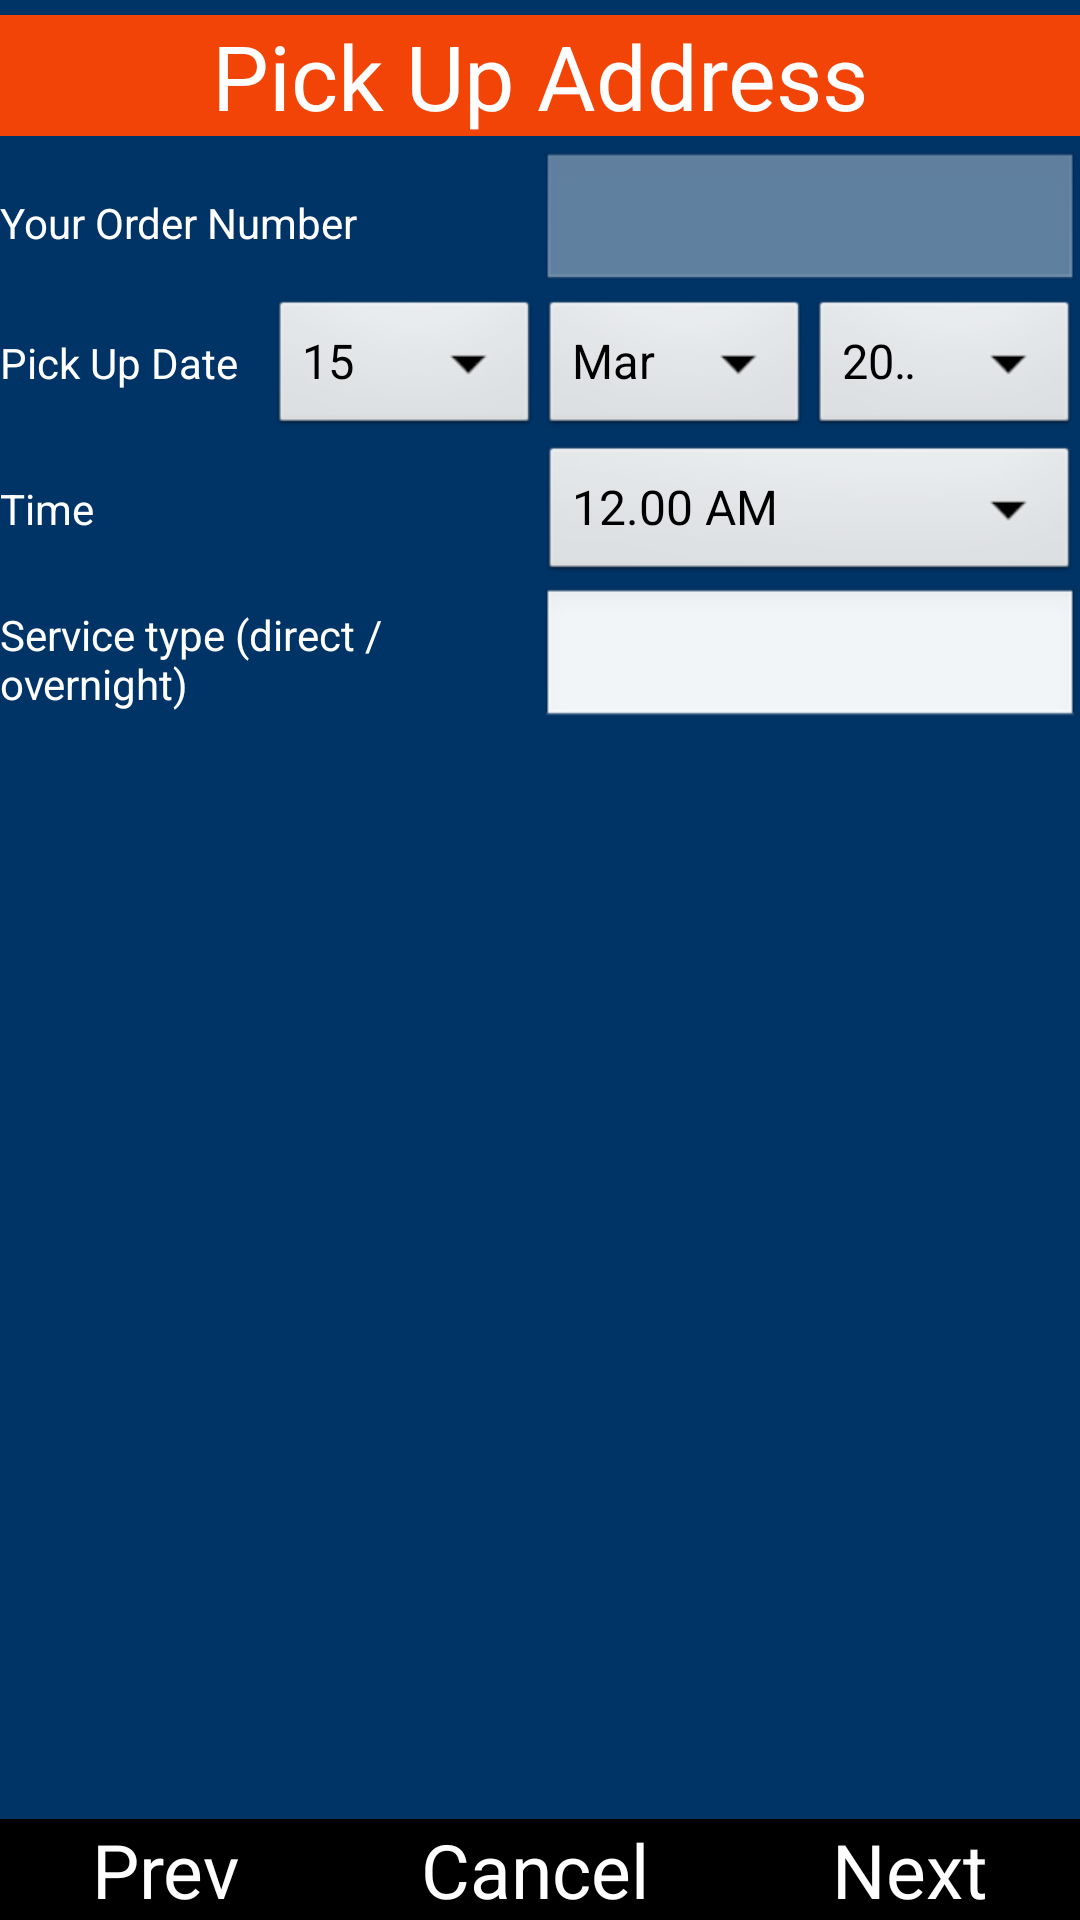

Write the Android layout XML for this screen, with the resource values it uses.
<!-- AndroidManifest.xml: activity theme android:Theme.Black.NoTitleBar.Fullscreen -->
<!-- res/layout/activity_order_home_orders.xml -->
<RelativeLayout xmlns:android="http://schemas.android.com/apk/res/android"
    xmlns:tools="http://schemas.android.com/tools"
    android:layout_width="match_parent"
    android:layout_height="match_parent"
    android:background="@color/btnbg"
    tools:context=".OrderHomeOrdersActivity" >

    <RelativeLayout
        android:id="@+id/R1"
        android:layout_width="wrap_content"
        android:layout_height="wrap_content"
        android:layout_alignParentLeft="true"
        android:layout_alignParentTop="true"
        android:background="@color/red"
        tools:ignore="UselessLeaf,UnknownIdInLayout" >

        <LinearLayout
            android:id="@+id/titlelayout"
            android:layout_width="wrap_content"
            android:layout_height="wrap_content"
            android:layout_alignParentLeft="true"
            android:layout_alignParentRight="true"
            android:orientation="vertical"
            tools:ignore="UselessParent" >

        </LinearLayout>
    </RelativeLayout>

    <RelativeLayout
        android:id="@+id/R2"
        android:layout_width="wrap_content"
        android:layout_height="wrap_content"
        android:layout_above="@+id/R3"
        android:layout_alignParentLeft="true"
        android:layout_below="@+id/R1" >

          <ScrollView
            android:id="@+id/scrollView1"
            android:layout_width="match_parent"
            android:layout_height="wrap_content"
            tools:ignore="UselessParent" >
            
        <LinearLayout
            android:id="@+id/form_layout"
            android:layout_width="match_parent"
            android:layout_height="wrap_content"
            android:gravity="center"
            android:orientation="vertical"
            tools:ignore="UselessParent" >

            <LinearLayout
                android:id="@+id/group1"
                android:layout_width="match_parent"
                android:layout_height="0dp"
                android:layout_gravity="center_horizontal"
                android:layout_weight="1">

                <TextView
                    android:id="@+id/TextView01"
                    android:layout_width="0dp"
                    android:layout_height="wrap_content"
                    android:layout_marginBottom="@dimen/topspace"
                    android:layout_marginTop="@dimen/topspace"
                    android:layout_weight="1"
                    android:gravity="center"
                    android:text="@string/Pickupaddress"
                    android:textAlignment="center"
                    android:textColor="@color/white"
                    android:background="@color/colorPrimary"
                    tools:ignore="NestedWeights"
                    android:textSize="30dp" />

            </LinearLayout>

            <LinearLayout
                android:id="@+id/group2"
                android:layout_width="match_parent"
                android:layout_height="wrap_content"
                android:weightSum="2" >

                <TextView
                    android:id="@+id/orderno_textview"
                    android:layout_width="0dp"
                    android:layout_height="wrap_content"
                    android:layout_gravity="center"
                    android:layout_weight="1"
                    android:text="@string/orderno"
                    android:textColor="@color/white" />

                <EditText
                    android:id="@+id/your_orderno_editText"
                    android:layout_width="0dp"
                    android:layout_height="wrap_content"
                    android:layout_gravity="center"
                    android:layout_weight="1"
                    android:ems="10"
                    android:enabled="false"
                    android:inputType="text"
                    android:textColor="@color/white">

                    <requestFocus />
                </EditText>
            </LinearLayout>

            <LinearLayout
                android:id="@+id/group3"
                android:layout_width="match_parent"
                android:layout_height="wrap_content"
                android:weightSum="4" >

                <TextView
                    android:id="@+id/pickupdate_textview"
                    android:layout_width="0dp"
                    android:layout_height="wrap_content"
                    android:layout_weight="1"
                    android:text="@string/pickupdate"
                    android:textColor="@color/white" />

                <Spinner
                    android:id="@+id/date_Spinner"
                    android:layout_width="0dp"
                    android:layout_height="wrap_content"
                    android:layout_weight="1"
                    android:entries="@array/date" />

                <Spinner
                    android:id="@+id/month_Spinner"
                    android:layout_width="0dp"
                    android:layout_height="wrap_content"
                    android:layout_weight="1"
                    android:entries="@array/month" />

                <Spinner
                    android:id="@+id/year_spinner"
                    android:layout_width="0dp"
                    android:layout_height="wrap_content"
                    android:layout_weight="1"
                    android:entries="@array/year" />

            </LinearLayout>
            
            <LinearLayout
                android:id="@+id/group4"
                android:layout_width="match_parent"
                android:layout_height="wrap_content"
                android:weightSum="2" >

                <TextView
                    android:id="@+id/time_TextView"
                    android:layout_width="0dp"
                    android:layout_height="wrap_content"
                    android:layout_weight="1"
                    android:text="@string/time"
                    android:textColor="@color/white"
                    tools:ignore="NestedWeights" />

                <Spinner
                    android:id="@+id/time_Spinner"
                    android:layout_width="0dp"
                    android:layout_height="wrap_content"
                    android:layout_weight="1"
                    android:entries="@array/time" />

            </LinearLayout>

            <LinearLayout
                android:id="@+id/group5"
                android:layout_width="match_parent"
                android:layout_height="wrap_content"
                android:weightSum="2" >

                <TextView
                    android:id="@+id/street_TextView"
                    android:layout_width="0dp"
                    android:layout_height="wrap_content"
                    android:layout_gravity="center"
                    android:layout_weight="1"
                    android:text="@string/servicetype"
                    android:textColor="@color/white" />

                <EditText
                    android:id="@+id/servicetype_editText"
                    android:layout_width="0dp"
                    android:layout_height="wrap_content"
                    android:layout_gravity="center"
                    android:layout_weight="1"
                    android:ems="10"
                    android:inputType="text"
                     />

            </LinearLayout>

        </LinearLayout>
        
        </ScrollView>

    </RelativeLayout>

    <RelativeLayout
        android:id="@+id/R3"
        android:layout_width="wrap_content"
        android:layout_height="wrap_content"
        android:layout_alignParentBottom="true"
        android:layout_alignParentLeft="true"
        android:background="@color/red" >

        <LinearLayout
            android:id="@+id/H2"
            android:layout_width="wrap_content"
            android:layout_height="wrap_content"
            android:layout_alignParentLeft="true"
            android:layout_alignParentRight="true"
            android:orientation="vertical"
            tools:ignore="UselessParent" >

            <LinearLayout
                android:id="@+id/V3"
                android:layout_width="match_parent"
                android:layout_height="wrap_content" >

                <Button
                    android:id="@+id/Oprevious_Button"
                    android:layout_width="wrap_content"
                    android:layout_height="wrap_content"
                    android:layout_weight="1"
                    android:text="@string/prev"
                    android:background="@color/black"
                    android:textColor="@color/white"
                    android:textSize="25dp"/>/>

                <Button
                    android:id="@+id/Ocancel_Button"
                    android:layout_width="wrap_content"
                    android:layout_height="wrap_content"
                    android:layout_weight="1"
                    android:text="@string/cancel"
                    android:background="@color/black"
                    android:textColor="@color/white"
                    android:textSize="25dp"/>/>

                <Button
                    android:id="@+id/Onext_Button"
                    android:layout_width="wrap_content"
                    android:layout_height="wrap_content"
                    android:layout_weight="1"
                    android:text="@string/next"
                    android:background="@color/black"
                    android:textColor="@color/white"
                    android:textSize="25dp"/>/>

            </LinearLayout>
        </LinearLayout>
    </RelativeLayout>
    
</RelativeLayout>
<!-- resources referenced by this layout -->
<resources>
  <string-array name="date">
  
          <item>15</item>
          <item>16</item>
          <item>17</item>
          <item>18</item>
          <item>19</item>
          <item>20</item>
          <item>21</item>
          <item>22</item>
          <item>23</item>
          <item>24</item>
          <item>25</item>
          <item>26</item>
          <item>27</item>
          <item>28</item>
          <item>29</item>
          <item>30</item>
          <item>31</item>
      </string-array>
  <string-array name="month">
      <item>Mar</item>
      <item>Apr</item>
      <item>May</item>
      <item>Jun</item>
      <item>Jul</item>
      <item>Aug</item>
      <item>Sep</item>
      <item>Oct</item>
      <item>Nov</item>
      <item>Dec</item>
  </string-array>
  <string-array name="time">
          <item>12.00 AM</item>
          <item>01.00 AM</item>
          <item>02.00 AM</item>
          <item>03.00 AM</item>
          <item>04.00 AM</item>
          <item>05.00 AM</item>
          <item>06.00 AM</item>
          <item>07.00 AM</item>
          <item>08.00 AM</item>
          <item>09.00 AM</item>
          <item>10.00 AM</item>
          <item>11.00 AM</item>
          <item>12.00 PM</item>
          <item>01.00 PM</item>
          <item>02.00 PM</item>
          <item>03.00 PM</item>
          <item>04.00 PM</item>
          <item>05.00 PM</item>
          <item>06.00 PM</item>
          <item>07.00 PM</item>
          <item>08.00 PM</item>
          <item>09.00 PM</item>
          <item>10.00 PM</item>
          <item>11.00 PM</item>
      </string-array>
  <string-array name="year">
          <item>2016</item>
          <item>2017</item>
          <item>2018</item>
          <item>2019</item>
          <item>2020</item>
      </string-array>
  <color name="black">#000000</color>
  <color name="btnbg">#003366</color>
  <color name="colorPrimary">#f14406</color>
  <color name="red">#d43f3a</color>
  <color name="white">#ffffff</color>
  <dimen name="topspace">5dp</dimen>
  <string name="Pickupaddress">Pick Up Address</string>
  <string name="cancel">Cancel</string>
  <string name="next">Next</string>
  <string name="orderno">Your Order Number</string>
  <string name="pickupdate">Pick Up Date</string>
  <string name="prev">Prev</string>
  <string name="servicetype">Service type (direct /overnight)</string>
  <string name="time">Time</string>
</resources>
